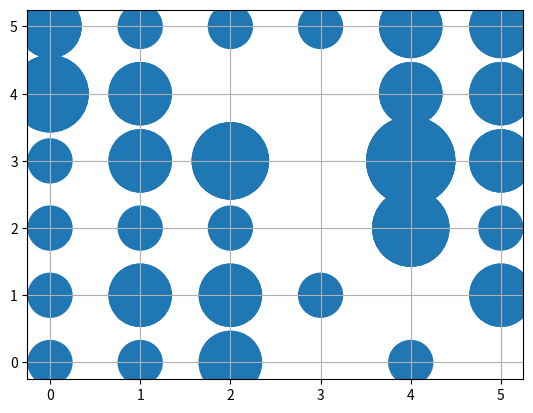

Reproduce this figure in Python.
#!/usr/bin/env python3
# -*- coding: utf-8 -*-
"""
Created on Wed Oct 28 12:53:40 2020

@author: conpucter
"""

import matplotlib.pyplot as plt
import numpy as np

#define data "from different files" 
y = np.random.random_integers(0,5,50)
x = np.random.random_integers(0,5,50)

#combine the data into a massive
massive = np.zeros(( len(x), 2))

for i in range(len(x)):
    massive[i] = [x[i] ,y[i]]

#a massive for number of similar values 

    

# compaing the elements with the same coordinates

def counting_function(massive):
    count = np.zeros(len(x))
    for i in range(len(massive)):
        for j in range(len(massive)):
            if massive[j,0] == massive[i,0] and massive[j,1] == massive[i,1]:
                count[i] += 1
    return(count)        


fig = plt.figure() 
ax = fig.add_subplot(111)

ax.scatter( massive[:,0], massive[:,1] , counting_function(massive) * 1000  )


ax.grid()